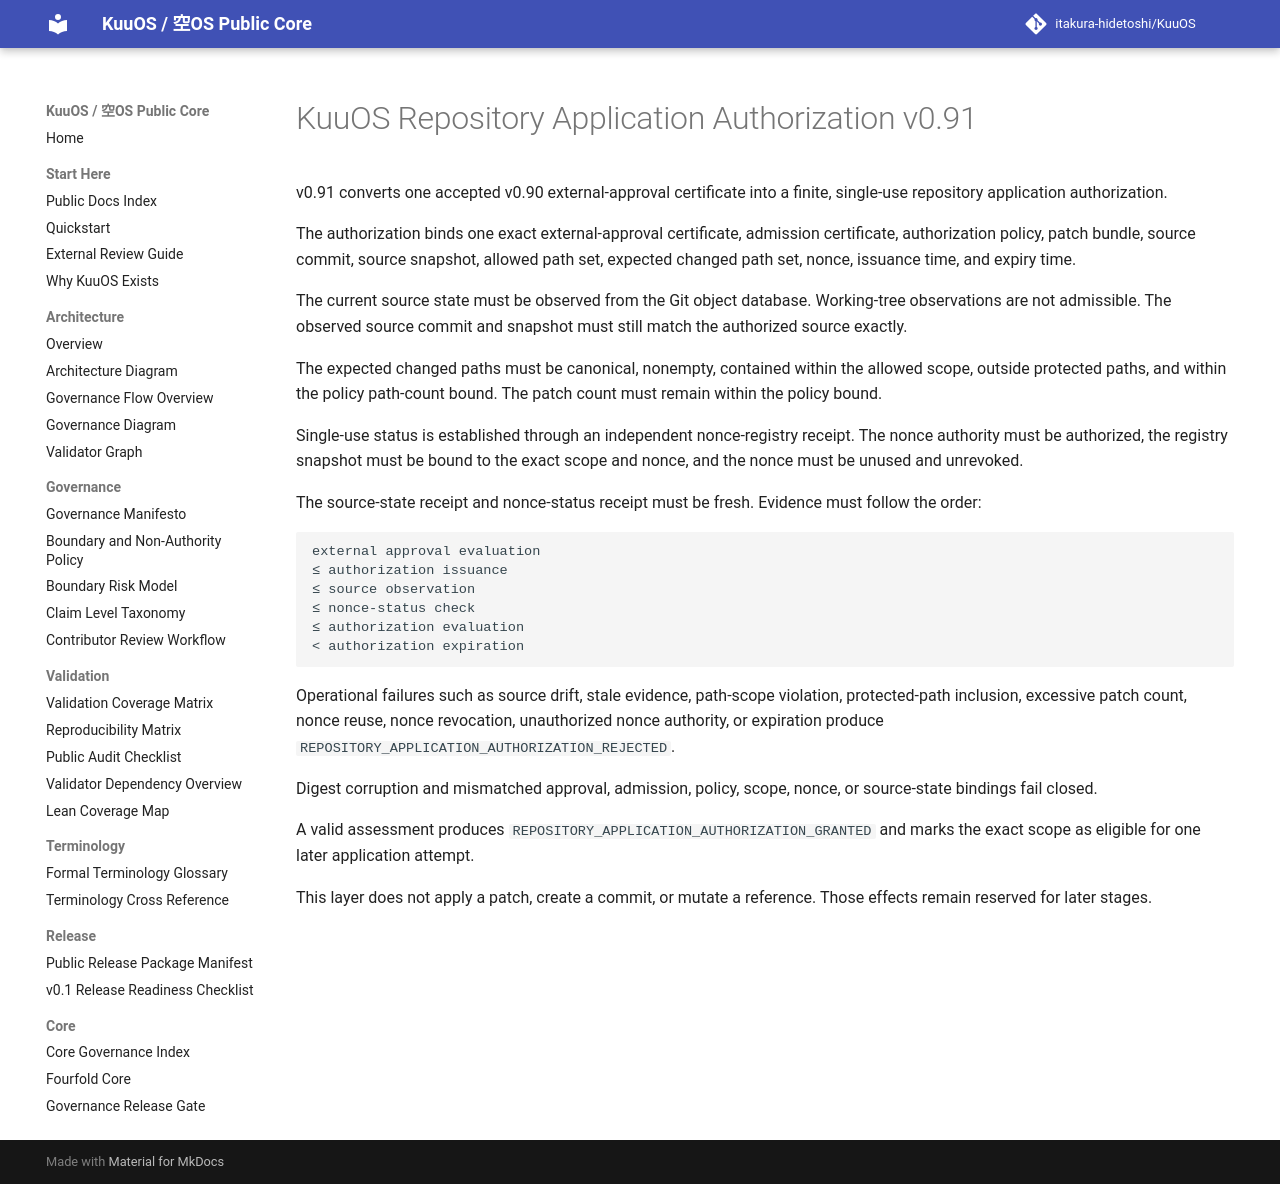

repository: itakura-hidetoshi/KuuOS · page: KUUOS_REPOSITORY_APPLICATION_AUTHORIZATION_v0_91/index.html · generator: mkdocs

# KuuOS Repository Application Authorization v0.91

v0.91 converts one accepted v0.90 external-approval certificate into a finite, single-use repository application authorization.

The authorization binds one exact external-approval certificate, admission certificate, authorization policy, patch bundle, source commit, source snapshot, allowed path set, expected changed path set, nonce, issuance time, and expiry time.

The current source state must be observed from the Git object database. Working-tree observations are not admissible. The observed source commit and snapshot must still match the authorized source exactly.

The expected changed paths must be canonical, nonempty, contained within the allowed scope, outside protected paths, and within the policy path-count bound. The patch count must remain within the policy bound.

Single-use status is established through an independent nonce-registry receipt. The nonce authority must be authorized, the registry snapshot must be bound to the exact scope and nonce, and the nonce must be unused and unrevoked.

The source-state receipt and nonce-status receipt must be fresh. Evidence must follow the order:

```text
external approval evaluation
≤ authorization issuance
≤ source observation
≤ nonce-status check
≤ authorization evaluation
< authorization expiration
```

Operational failures such as source drift, stale evidence, path-scope violation, protected-path inclusion, excessive patch count, nonce reuse, nonce revocation, unauthorized nonce authority, or expiration produce `REPOSITORY_APPLICATION_AUTHORIZATION_REJECTED`.

Digest corruption and mismatched approval, admission, policy, scope, nonce, or source-state bindings fail closed.

A valid assessment produces `REPOSITORY_APPLICATION_AUTHORIZATION_GRANTED` and marks the exact scope as eligible for one later application attempt.

This layer does not apply a patch, create a commit, or mutate a reference. Those effects remain reserved for later stages.
